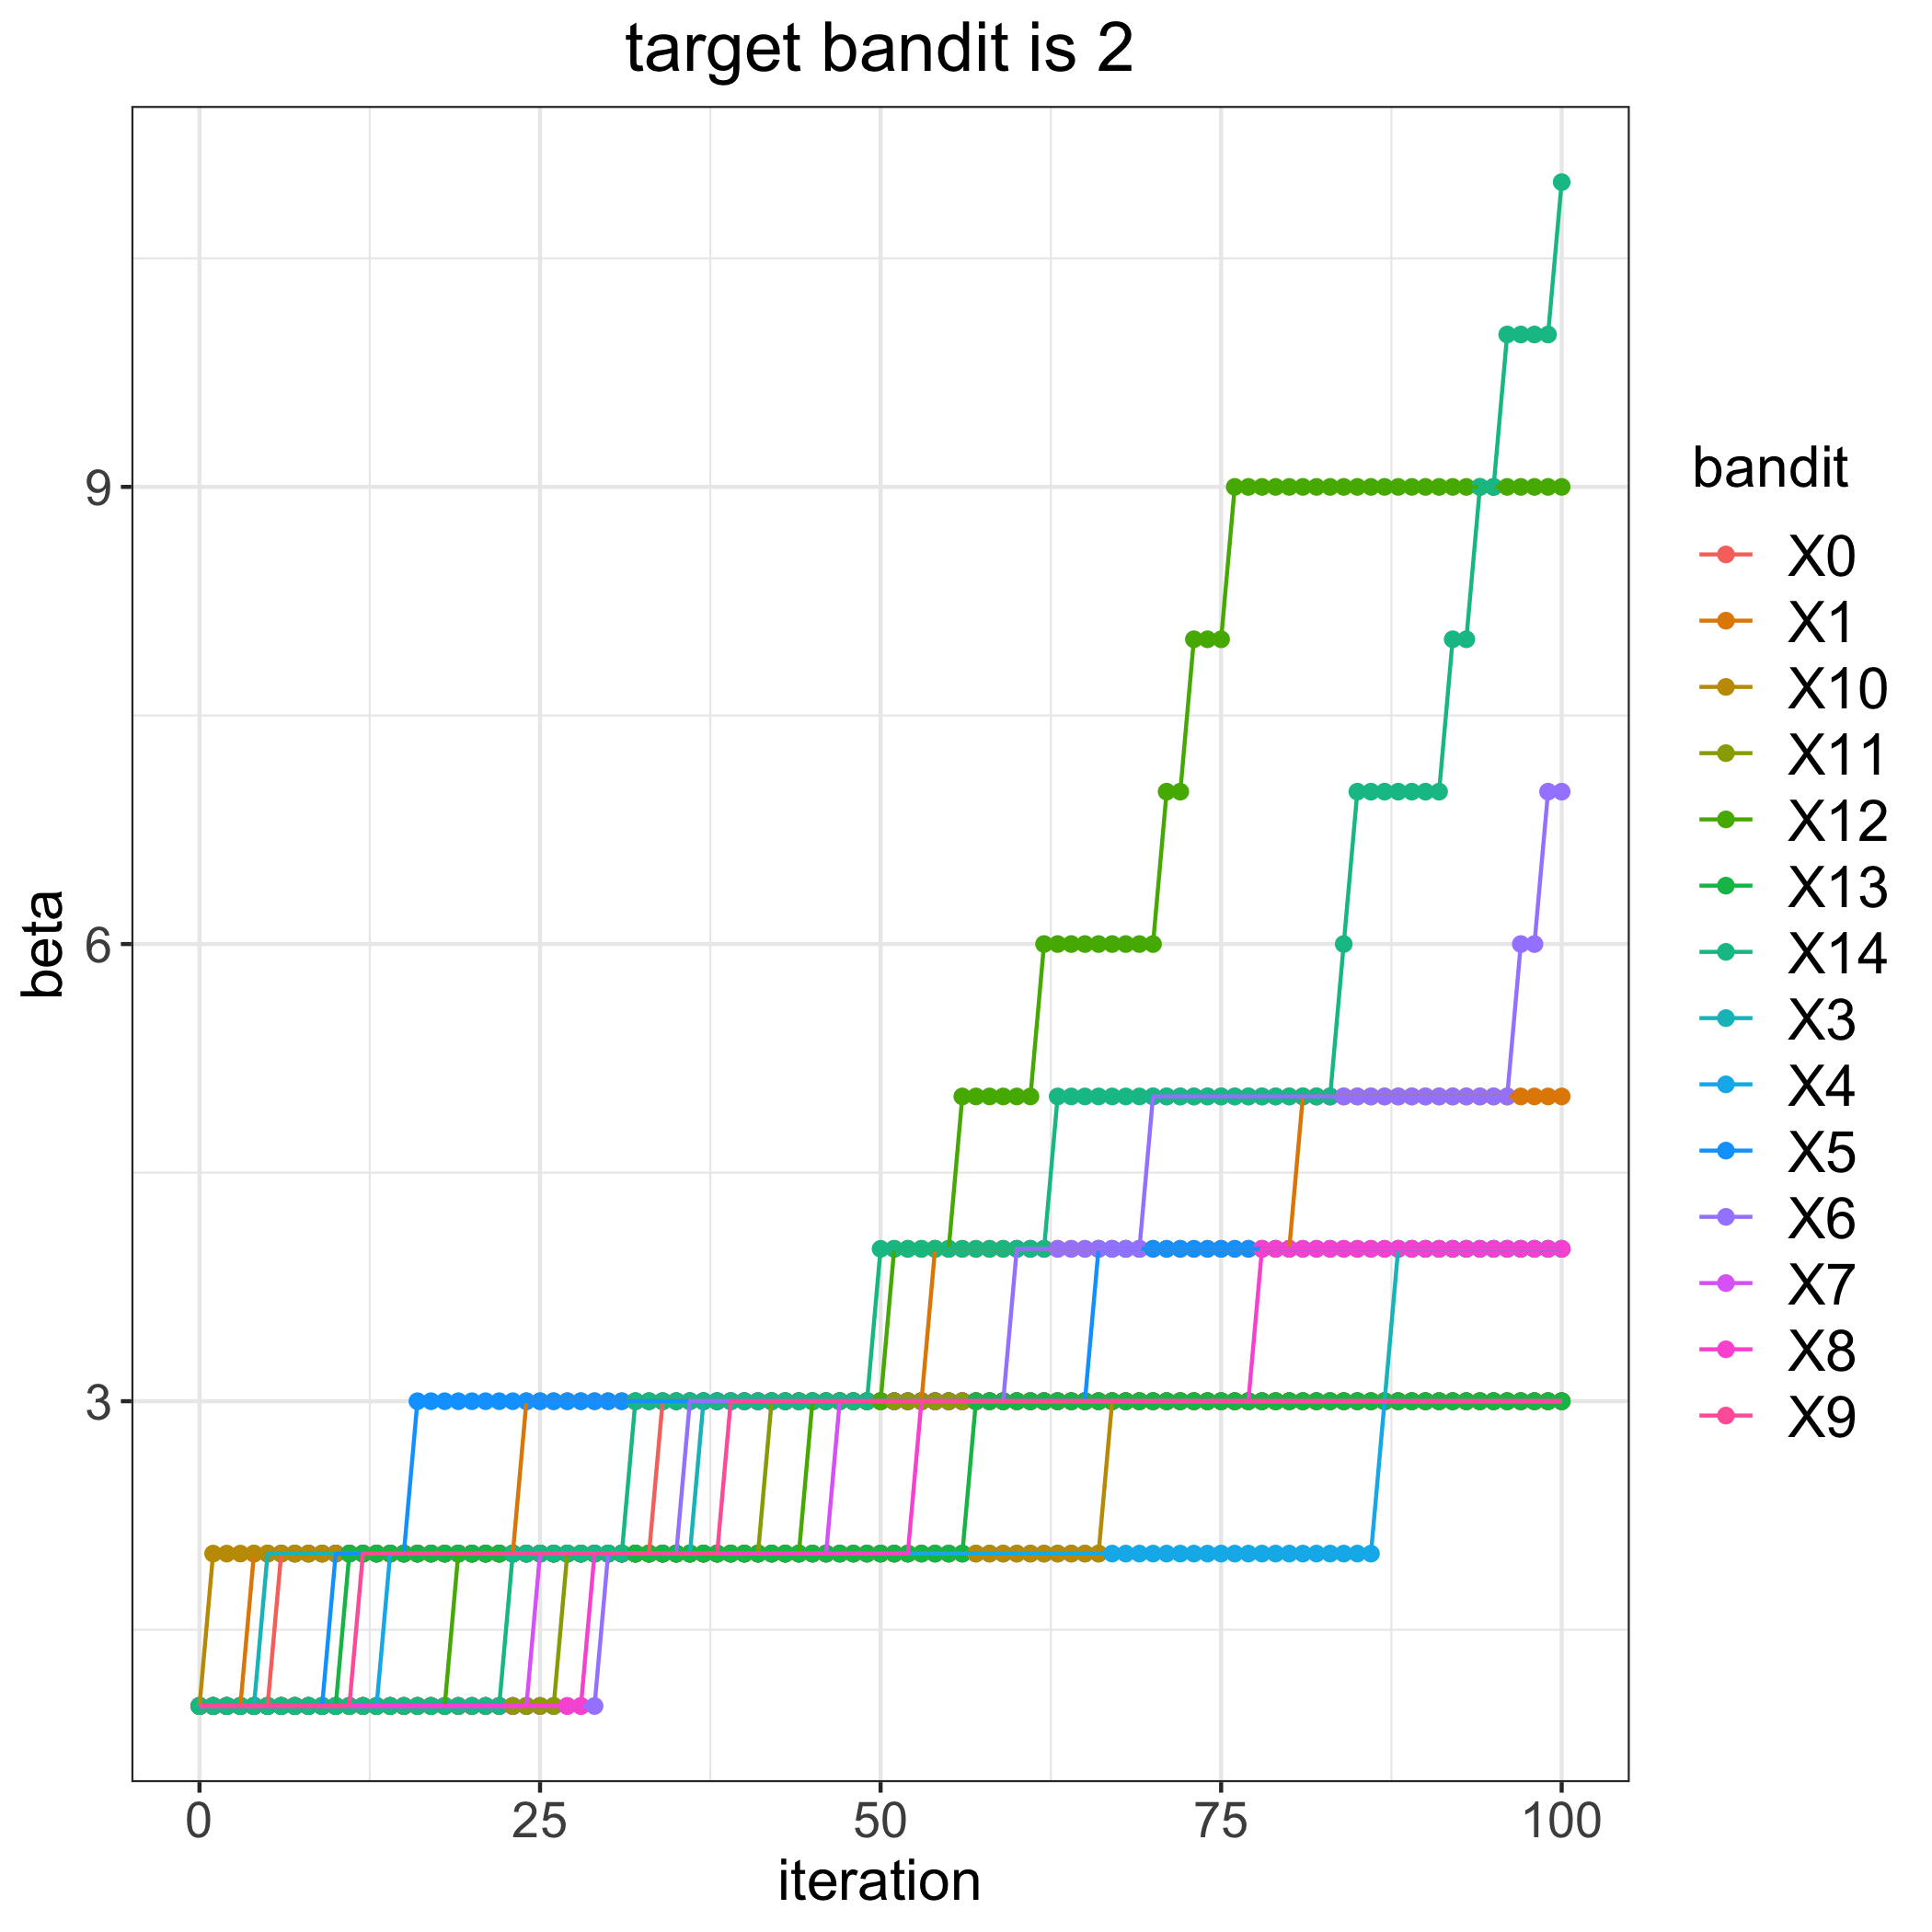

Data behind this chart, as committed beside it:
, 0, 1, 3, 4, 5, 6, 7, 8, 9, 10, 11, 12, 13, 14
0, 1, 1, 1, 1, 1, 1, 1, 1, 1, 1, 1, 1, 1, 1
1, 1, 1, 1, 1, 1, 1, 1, 1, 1, 2, 1, 1, 1, 1
2, 1, 1, 1, 1, 1, 1, 1, 1, 1, 2, 1, 1, 1, 1
3, 1, 1, 1, 1, 1, 1, 1, 1, 1, 2, 1, 1, 1, 1
4, 1, 2, 1, 1, 1, 1, 1, 1, 1, 2, 1, 1, 1, 1
5, 1, 2, 2, 1, 1, 1, 1, 1, 1, 2, 1, 1, 1, 1
6, 2, 2, 2, 1, 1, 1, 1, 1, 1, 2, 1, 1, 1, 1
7, 2, 2, 2, 1, 1, 1, 1, 1, 1, 2, 1, 1, 1, 1
8, 2, 2, 2, 1, 1, 1, 1, 1, 1, 2, 1, 1, 1, 1
9, 2, 2, 2, 1, 1, 1, 1, 1, 1, 2, 1, 1, 1, 1
10, 2, 2, 2, 1, 2, 1, 1, 1, 1, 2, 1, 1, 1, 1
11, 2, 2, 2, 1, 2, 1, 1, 1, 1, 2, 1, 1, 2, 1
12, 2, 2, 2, 1, 2, 1, 1, 1, 2, 2, 1, 1, 2, 1
13, 2, 2, 2, 1, 2, 1, 1, 1, 2, 2, 1, 1, 2, 1
14, 2, 2, 2, 2, 2, 1, 1, 1, 2, 2, 1, 1, 2, 1
15, 2, 2, 2, 2, 2, 1, 1, 1, 2, 2, 1, 1, 2, 1
16, 2, 2, 2, 2, 3, 1, 1, 1, 2, 2, 1, 1, 2, 1
17, 2, 2, 2, 2, 3, 1, 1, 1, 2, 2, 1, 1, 2, 1
18, 2, 2, 2, 2, 3, 1, 1, 1, 2, 2, 1, 1, 2, 1
19, 2, 2, 2, 2, 3, 1, 1, 1, 2, 2, 1, 2, 2, 1
20, 2, 2, 2, 2, 3, 1, 1, 1, 2, 2, 1, 2, 2, 1
21, 2, 2, 2, 2, 3, 1, 1, 1, 2, 2, 1, 2, 2, 1
22, 2, 2, 2, 2, 3, 1, 1, 1, 2, 2, 1, 2, 2, 1
23, 2, 2, 2, 2, 3, 1, 1, 1, 2, 2, 1, 2, 2, 2
24, 2, 3, 2, 2, 3, 1, 1, 1, 2, 2, 1, 2, 2, 2
25, 2, 3, 2, 2, 3, 1, 2, 1, 2, 2, 1, 2, 2, 2
26, 2, 3, 2, 2, 3, 1, 2, 1, 2, 2, 1, 2, 2, 2
27, 2, 3, 2, 2, 3, 1, 2, 1, 2, 2, 2, 2, 2, 2
28, 2, 3, 2, 2, 3, 1, 2, 1, 2, 2, 2, 2, 2, 2
29, 2, 3, 2, 2, 3, 1, 2, 2, 2, 2, 2, 2, 2, 2
30, 2, 3, 2, 2, 3, 2, 2, 2, 2, 2, 2, 2, 2, 2
31, 2, 3, 2, 2, 3, 2, 2, 2, 2, 2, 2, 2, 2, 2
32, 2, 3, 2, 2, 3, 2, 2, 2, 2, 2, 2, 2, 2, 3
33, 2, 3, 2, 2, 3, 2, 2, 2, 2, 2, 2, 2, 2, 3
34, 3, 3, 2, 2, 3, 2, 2, 2, 2, 2, 2, 2, 2, 3
35, 3, 3, 2, 2, 3, 2, 2, 2, 2, 2, 2, 2, 2, 3
36, 3, 3, 2, 2, 3, 3, 2, 2, 2, 2, 2, 2, 2, 3
37, 3, 3, 3, 2, 3, 3, 2, 2, 2, 2, 2, 2, 2, 3
38, 3, 3, 3, 2, 3, 3, 2, 2, 2, 2, 2, 2, 2, 3
39, 3, 3, 3, 2, 3, 3, 2, 2, 3, 2, 2, 2, 2, 3
40, 3, 3, 3, 2, 3, 3, 2, 2, 3, 2, 2, 2, 2, 3
41, 3, 3, 3, 2, 3, 3, 2, 2, 3, 2, 2, 2, 2, 3
42, 3, 3, 3, 2, 3, 3, 2, 2, 3, 2, 3, 2, 2, 3
43, 3, 3, 3, 2, 3, 3, 2, 2, 3, 2, 3, 2, 2, 3
44, 3, 3, 3, 2, 3, 3, 2, 2, 3, 2, 3, 2, 2, 3
45, 3, 3, 3, 2, 3, 3, 2, 2, 3, 2, 3, 3, 2, 3
46, 3, 3, 3, 2, 3, 3, 2, 2, 3, 2, 3, 3, 2, 3
47, 3, 3, 3, 2, 3, 3, 3, 2, 3, 2, 3, 3, 2, 3
48, 3, 3, 3, 2, 3, 3, 3, 2, 3, 2, 3, 3, 2, 3
49, 3, 3, 3, 2, 3, 3, 3, 2, 3, 2, 3, 3, 2, 3
50, 3, 3, 3, 2, 3, 3, 3, 2, 3, 2, 3, 3, 2, 4
51, 3, 3, 3, 2, 3, 3, 3, 2, 3, 2, 3, 4, 2, 4
52, 3, 3, 3, 2, 3, 3, 3, 2, 3, 2, 3, 4, 2, 4
53, 3, 3, 3, 2, 3, 3, 3, 3, 3, 2, 3, 4, 2, 4
54, 3, 4, 3, 2, 3, 3, 3, 3, 3, 2, 3, 4, 2, 4
55, 3, 4, 3, 2, 3, 3, 3, 3, 3, 2, 3, 4, 2, 4
56, 3, 4, 3, 2, 3, 3, 3, 3, 3, 2, 3, 5, 2, 4
57, 3, 4, 3, 2, 3, 3, 3, 3, 3, 2, 3, 5, 3, 4
58, 3, 4, 3, 2, 3, 3, 3, 3, 3, 2, 3, 5, 3, 4
59, 3, 4, 3, 2, 3, 3, 3, 3, 3, 2, 3, 5, 3, 4
... 41 more rows
